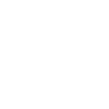
t = 0.00 s
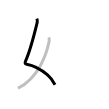
t = 1.25 s
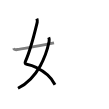
t = 2.50 s
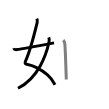
t = 3.50 s
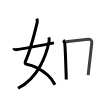
t = 4.75 s
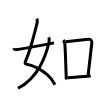
t = 6.00 s

The animated SVG that drew these frames (rendered in a browser with its animation timeline set to each time). Animation: 6 SMIL elements (animate=6); one cycle of 6.00 s.

<svg width="109px" height="109px" viewBox="0 0 px 109px" xmlns="http://www.w3.org/2000/svg" xmlns:xlink="http://www.w3.org/1999/xlink" xml:space="preserve" version="1.1"  baseProfile="full">
<path d="M36.81,18.62c0.4,1,0.76,2.4,0.41,3.82c-2.17,8.83-6.71,27.9-11.59,38.44c-0.71,1.54-0.99,3.09,1.08,3.45c7.76,1.37,14.32,5.19,20.82,10.64c3.11,2.61,5.55,6.4,7.46,9.83" style="fill:none;stroke:black;stroke-width:3;opacity:0">
  <animate attributeType="CSS" attributeName="opacity" from="0" to="1" begin="0s" dur="1s" repeatCount="Indefinite" fill="freeze" />
</path>
<path d="M48.74,37.39c0.51,1.11,0.69,2.67,0.32,4.42C46.38,54.5,38.5,77.88,18,88.25" style="fill:none;stroke:black;stroke-width:3;opacity:0">
  <animate attributeType="CSS" attributeName="opacity" from="0" to="1" begin="1s" dur="1s" repeatCount="Indefinite" fill="freeze" />
</path>
<path d="M13.5,48.22c0.5,1.16,1.5,1.62,3.5,1.39c2.15-0.24,24.75-4.36,37-6.73" style="fill:none;stroke:black;stroke-width:3;opacity:0">
  <animate attributeType="CSS" attributeName="opacity" from="0" to="1" begin="2s" dur="1s" repeatCount="Indefinite" fill="freeze" />
</path>
<path d="M63.25,40.11c0.94,0.94,1.38,1.87,1.54,3.54c0.71,7.6,0.84,18.1,1.38,31.85c0.05,1.35,0.06,2.69,0.08,4" style="fill:none;stroke:black;stroke-width:3;opacity:0">
  <animate attributeType="CSS" attributeName="opacity" from="0" to="1" begin="3s" dur="1s" repeatCount="Indefinite" fill="freeze" />
</path>
<path d="M65.63,41.8c9.62-1.05,16.75-1.92,22.56-2.55c1.82-0.2,3.94,0.75,3.63,3.46c-0.87,7.67-2.32,20.04-3.66,32.45" style="fill:none;stroke:black;stroke-width:3;opacity:0">
  <animate attributeType="CSS" attributeName="opacity" from="0" to="1" begin="4s" dur="1s" repeatCount="Indefinite" fill="freeze" />
</path>
<path d="M67.7,77.76c6.11-0.59,10.37-0.87,17.05-1.28c1.84-0.11,3.81-0.23,5.96-0.37" style="fill:none;stroke:black;stroke-width:3;opacity:0">
  <animate attributeType="CSS" attributeName="opacity" from="0" to="1" begin="5s" dur="1s" repeatCount="Indefinite" fill="freeze" />
</path>
</svg>
